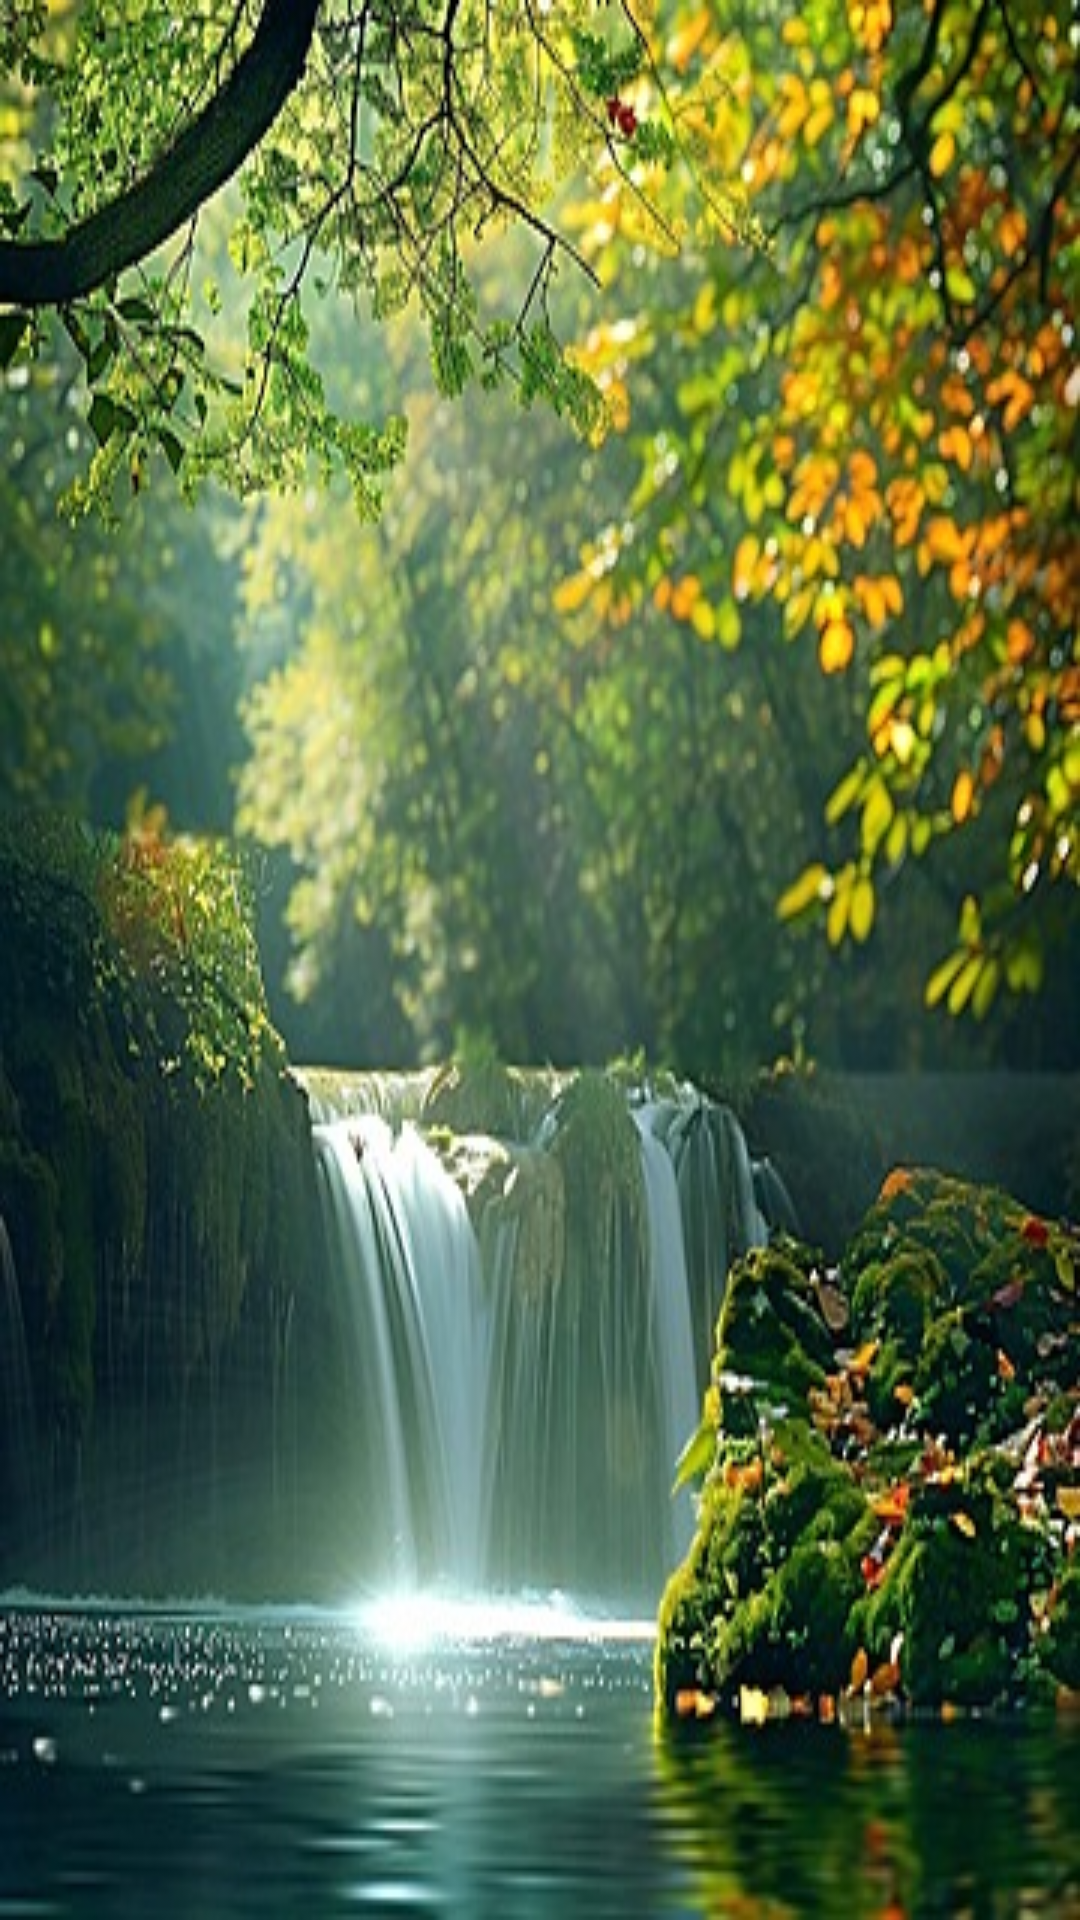

Reconstruct the res/layout file that produces this screen, plus the resources it refers to.
<!-- AndroidManifest.xml: activity theme Base.Theme.Addition -->
<!-- res/layout/activity_multiplication.xml -->
<?xml version="1.0" encoding="utf-8"?>
<LinearLayout xmlns:android="http://schemas.android.com/apk/res/android"
    xmlns:tools="http://schemas.android.com/tools"
    android:id="@+id/main"
    android:layout_width="match_parent"
    android:layout_height="match_parent"
    android:background="@drawable/water"
    tools:context=".MultiplicationActivity"
    android:orientation="vertical">

</LinearLayout>
<!-- resources referenced by this layout -->
<resources>
  <!-- drawable water: jpg bitmap (drawable, 71027 bytes) -->
  <style name="Base.Theme.Addition" parent="Theme.Material3.DayNight">
          
           <item name="colorPrimary">@color/blue_variant</item>
      </style>
  <color name="blue_variant">#409BC2</color>
</resources>
